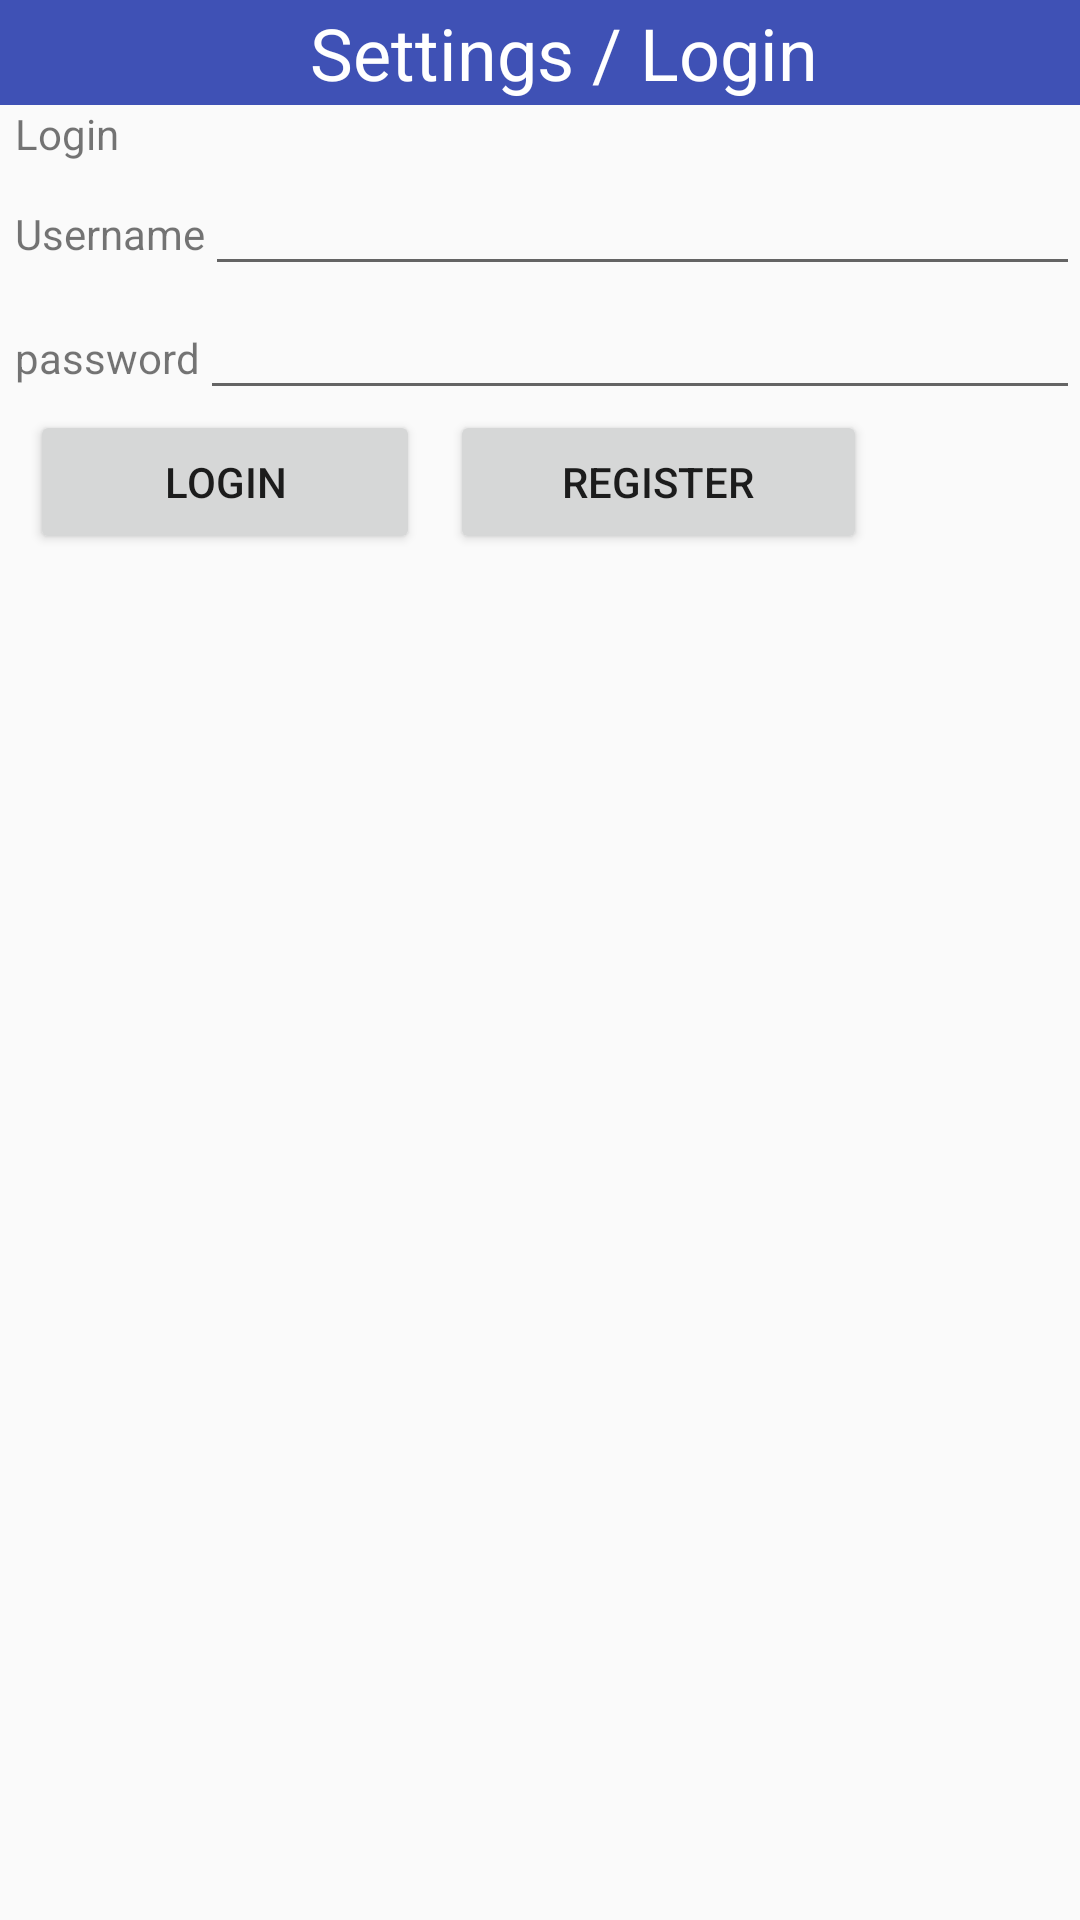

Android layout source for this screen:
<!-- AndroidManifest.xml: application theme AppTheme -->
<!-- res/layout/settings_login.xml -->
<?xml version="1.0" encoding="utf-8"?>
<android.support.design.widget.CoordinatorLayout
    xmlns:android="http://schemas.android.com/apk/res/android"
    xmlns:app="http://schemas.android.com/apk/res-auto"
    android:layout_width="match_parent"
    android:layout_height="match_parent"
    android:fitsSystemWindows="true">
    <GridLayout
        android:layout_width="match_parent"
        android:layout_height="match_parent"
        android:rowCount="6"
        android:columnCount="1">

        <android.support.design.widget.AppBarLayout
            android:layout_height="wrap_content"
            android:layout_width="match_parent"
            android:theme="@style/AppTheme.AppBarOverlay"
            android:layout_row="0"
            android:layout_column="0">

            <android.support.v7.widget.Toolbar
                android:id="@+id/toolbar"
                android:layout_width="match_parent"
                android:layout_height="35dp"
                android:background="?attr/colorPrimary"
                app:popupTheme="@style/AppTheme.PopupOverlay">
                <TextView
                    android:text="Settings / Login"
                    android:layout_width="match_parent"
                    android:layout_height="wrap_content"
                    android:id="@+id/shoppingListTitle"
                    android:layout_weight="1"
                    android:gravity="center_horizontal"
                    android:textAppearance="@style/TextAppearance.AppCompat.Headline"/>


            </android.support.v7.widget.Toolbar>
        </android.support.design.widget.AppBarLayout>

        <LinearLayout
            android:layout_row="1"
            android:layout_column="0"
            android:layout_width="match_parent">
            <TextView
                android:text="Login"
                android:layout_width="wrap_content"
                android:layout_height="wrap_content"
                android:layout_marginLeft="@dimen/left_margin"
                android:id="@+id/textView2"/>


        </LinearLayout>

        <LinearLayout
            android:layout_row="2"
            android:layout_column="0"
            android:layout_width="match_parent">
            <TextView
                android:text="Username"
                android:layout_width="wrap_content"
                android:layout_height="wrap_content"
                android:layout_marginLeft="@dimen/left_margin"
                android:id="@+id/textView3"/>

            <EditText
                android:layout_width="match_parent"
                android:layout_height="wrap_content"
                android:text=""
                android:ems="10"
                android:id="@+id/username"
                android:inputType="textEmailAddress"/>
        </LinearLayout>

        <LinearLayout
            android:layout_row="3"
            android:layout_column="0"
            android:layout_width="match_parent">
            <TextView
                android:text="password"
                android:layout_width="wrap_content"
                android:layout_height="wrap_content"
                android:layout_marginLeft="@dimen/left_margin"
                android:id="@+id/textView4"/>

            <EditText
                android:layout_width="match_parent"
                android:layout_height="wrap_content"
                android:text=""
                android:ems="10"
                android:id="@+id/password"
                android:inputType="textPassword"/>
        </LinearLayout>

        <LinearLayout
            android:layout_row="4"
            android:layout_column="0"
            android:layout_width="match_parent"
            android:layout_height="wrap_content"
            android:weightSum="1">

            <Button
                android:text="Login"
                android:layout_width="wrap_content"
                android:layout_height="wrap_content"
                android:id="@+id/btn_login"
                android:layout_weight="0.64"
                android:layout_marginLeft="10dp"/>

            <Button
                android:text="Register"
                android:layout_width="wrap_content"
                android:layout_height="wrap_content"
                android:id="@+id/btn_register"
                android:layout_weight="0.77"
                android:layout_marginLeft="10dp"/>

            <Button
                android:text="Logout"
                android:layout_width="wrap_content"
                android:layout_height="wrap_content"
                android:id="@+id/btn_logout"
                android:visibility="invisible"
                android:layout_weight="0.77"
                android:layout_marginLeft="10dp"/>
        </LinearLayout>
    </GridLayout>
</android.support.design.widget.CoordinatorLayout>
<!-- resources referenced by this layout -->
<resources>
  <dimen name="left_margin">5dp</dimen>
  <style name="AppTheme.AppBarOverlay" parent="ThemeOverlay.AppCompat.Dark.ActionBar" />
  <style name="AppTheme.PopupOverlay" parent="ThemeOverlay.AppCompat.Light" />
  <style name="AppTheme" parent="Theme.AppCompat.Light.DarkActionBar">
          
          <item name="colorPrimary">@color/colorPrimary</item>
          <item name="colorPrimaryDark">@color/colorPrimaryDark</item>
          <item name="colorAccent">@color/colorAccent</item>
      </style>
  <color name="colorPrimary">#3F51B5</color>
  <color name="colorPrimaryDark">#303F9F</color>
  <color name="colorAccent">#56ff40</color>
</resources>
